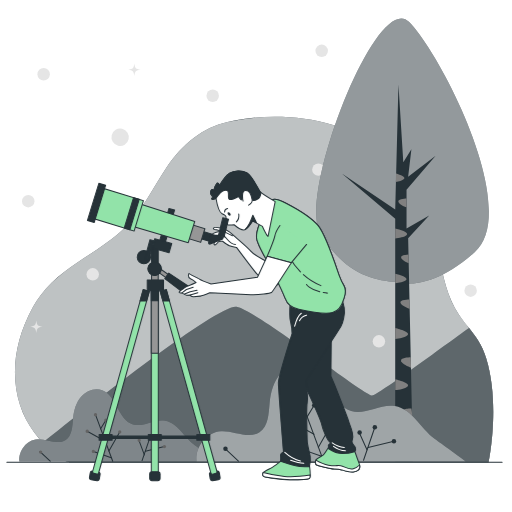
t = 0.00 s
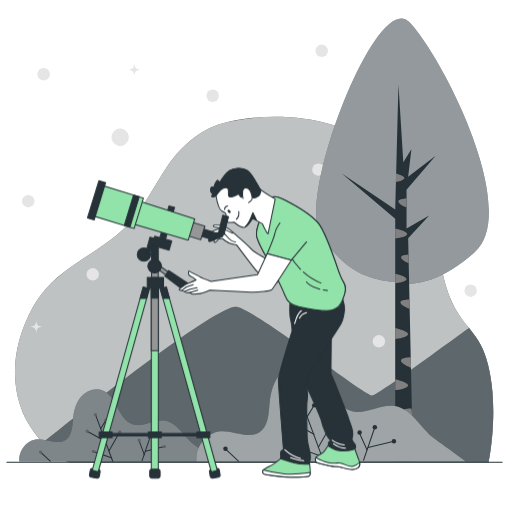
t = 0.19 s
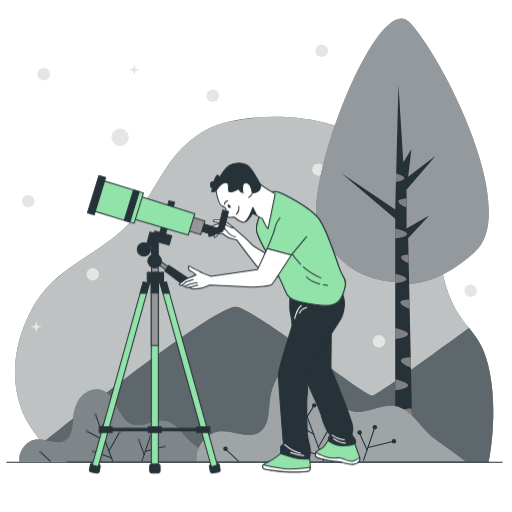
t = 0.56 s
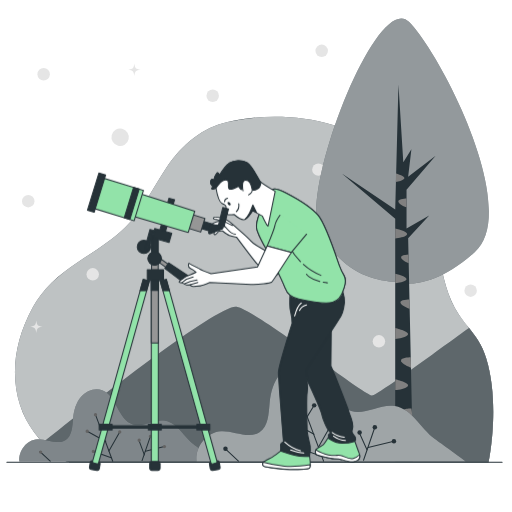
t = 0.75 s
t = 0.94 s: frame unchanged from t = 0.56 s, image omitted
t = 1.31 s: frame unchanged from t = 0.19 s, image omitted

The animated SVG that drew these frames (rendered in a browser with its animation timeline set to each time). Animation: 1 CSS @keyframes rule; one cycle of 1.50 s, repeats indefinitely.

<svg class="animated" id="freepik_stories-telescope" xmlns="http://www.w3.org/2000/svg" viewBox="0 0 500 500" version="1.1" xmlns:xlink="http://www.w3.org/1999/xlink" xmlns:svgjs="http://svgjs.com/svgjs"><style>svg#freepik_stories-telescope:not(.animated) .animable {opacity: 0;}svg#freepik_stories-telescope.animated #freepik--Character--inject-31 {animation: 1.5s Infinite  linear floating;animation-delay: 0s;}            @keyframes floating {                0% {                    opacity: 1;                    transform: translateY(0px);                }                50% {                    transform: translateY(-10px);                }                100% {                    opacity: 1;                    transform: translateY(0px);                }            }        </style><g id="freepik--background-simple--inject-31" class="animable" style="transform-origin: 248.138px 282.711px;"><path d="M477.16,451.35H68.75s-9.66.56-27.07-19c-2.57-2.89-5.31-6.22-8.22-10.05-22.56-29.76-27.19-75.9-1.15-122.79a89.07,89.07,0,0,1,7.42-11.26c23.36-30.36,56.93-40.77,82.89-66.54,16.21-16.08,26.45-38.06,39.67-57.72,15.89-23.62,35.9-39.41,59.9-44.85,49-11.12,111.07-4.93,154.37,28.43,13.25,10.2,25.09,23.67,34.77,41.45,19.4,35.63,14.48,85.19,36.73,118.06,3.39,5,6.77,9.19,10,13.27,6.63,8.35,12.64,16.23,16.78,29.77C488.73,395.53,477.16,451.35,477.16,451.35Z" style="fill: rgb(38, 50, 56); transform-origin: 248.137px 282.711px;" id="elaax817adcw8" class="animable"></path><g id="elgh5ay8jaz7a"><path d="M376.56,147.59c-43.3-33.36-105.37-39.55-154.37-28.43-24,5.44-44,21.23-59.9,44.85-13.22,19.66-23.46,41.64-39.67,57.72-26,25.77-59.53,36.18-82.89,66.54a89.07,89.07,0,0,0-7.42,11.26c-26,46.89-21.41,93,1.15,122.79s35.29,29,35.29,29H477.16s11.57-55.82-2.31-101.21c-6.16-20.15-16.47-27.78-26.79-43-22.25-32.87-17.33-82.43-36.73-118.06C401.65,171.26,389.81,157.79,376.56,147.59Z" style="fill: rgb(255, 255, 255); opacity: 0.7; transform-origin: 248.146px 282.707px;" class="animable"></path></g></g><g id="freepik--Stars--inject-31" class="animable" style="transform-origin: 243.585px 191.455px;"><g id="elba1y0wvcew"><circle cx="117.34" cy="134.05" r="8.49" style="fill: rgb(229, 229, 229); transform-origin: 117.34px 134.05px; transform: rotate(-76.67deg);" class="animable"></circle></g><circle cx="42.62" cy="72.52" r="6.09" style="fill: rgb(229, 229, 229); transform-origin: 42.62px 72.52px;" id="elp7lp6pb4d5" class="animable"></circle><circle cx="207.71" cy="93.53" r="6.09" style="fill: rgb(229, 229, 229); transform-origin: 207.71px 93.53px;" id="el0xvwwufkk1y" class="animable"></circle><circle cx="314.15" cy="49.6" r="6.09" style="fill: rgb(229, 229, 229); transform-origin: 314.15px 49.6px;" id="eltx62sy8id3" class="animable"></circle><circle cx="90.57" cy="267.9" r="6.09" style="fill: rgb(229, 229, 229); transform-origin: 90.57px 267.9px;" id="el4mie6ljhybf" class="animable"></circle><path d="M41.55,319c-4.75.74-5.35,1.34-6.09,6.09-.74-4.75-1.34-5.35-6.09-6.09,4.75-.74,5.35-1.34,6.09-6.09C36.2,317.64,36.8,318.24,41.55,319Z" style="fill: rgb(229, 229, 229); transform-origin: 35.46px 319px;" id="eli3y0uvys9v" class="animable"></path><circle cx="459.59" cy="283.87" r="6.09" style="fill: rgb(229, 229, 229); transform-origin: 459.59px 283.87px;" id="eldsftt7wud3m" class="animable"></circle><path d="M137.28,68.06c-4.76.73-5.36,1.33-6.09,6.09-.74-4.76-1.34-5.36-6.09-6.09,4.75-.74,5.35-1.34,6.09-6.09C131.92,66.72,132.52,67.32,137.28,68.06Z" style="fill: rgb(229, 229, 229); transform-origin: 131.19px 68.06px;" id="elws6tq4rulm" class="animable"></path><circle cx="310.93" cy="165.66" r="6.09" style="fill: rgb(229, 229, 229); transform-origin: 310.93px 165.66px;" id="elknlbr0ifian" class="animable"></circle><circle cx="370.04" cy="333.31" r="6.09" style="fill: rgb(229, 229, 229); transform-origin: 370.04px 333.31px;" id="elyl4scuyuzns" class="animable"></circle><circle cx="27.58" cy="196.47" r="6.09" style="fill: rgb(229, 229, 229); transform-origin: 27.58px 196.47px;" id="el2nbntvbnnzt" class="animable"></circle></g><g id="freepik--Mountains--inject-31" class="animable" style="transform-origin: 261.68px 375.442px;"><path d="M477.16,451.35H68.75s-9.66.56-27.07-19c51.35-40.91,173-136.11,189.37-132.73,20.77,4.29,125.37,87.4,132.54,86.68,5.83-.58,68.61-47.67,94.48-65.95,6.63,8.35,12.64,16.23,16.78,29.77C488.73,395.53,477.16,451.35,477.16,451.35Z" style="fill: rgb(38, 50, 56); transform-origin: 261.68px 375.442px;" id="elseqb6u8fta" class="animable"></path><g id="elbo24iq4zeig"><path d="M477.16,451.35H68.75s-9.66.56-27.07-19c51.35-40.91,173-136.11,189.37-132.73,20.77,4.29,125.37,87.4,132.54,86.68,5.83-.58,68.61-47.67,94.48-65.95,6.63,8.35,12.64,16.23,16.78,29.77C488.73,395.53,477.16,451.35,477.16,451.35Z" style="fill: rgb(255, 255, 255); opacity: 0.26; transform-origin: 261.68px 375.442px;" class="animable"></path></g></g><g id="freepik--Tree--inject-31" class="animable" style="transform-origin: 393.157px 234.189px;"><path d="M387.72,275.47s30,11.61,75.76-29.15-32.91-193.64-64.16-225S290.15,190.67,313,228.35,362.38,273.88,387.72,275.47Z" style="fill: rgb(38, 50, 56); transform-origin: 393.157px 147.504px;" id="ele9tmo1gg17j" class="animable"></path><g id="elpgjs8y3ezph"><path d="M387.72,275.47s30,11.61,75.76-29.15-32.91-193.64-64.16-225S290.15,190.67,313,228.35,362.38,273.88,387.72,275.47Z" style="fill: rgb(255, 255, 255); opacity: 0.5; transform-origin: 393.157px 147.504px;" class="animable"></path></g><polygon points="385.95 450.37 403.29 450.37 398.59 232.62 419.13 210.5 397.01 223.14 397.01 185.22 425.44 152.04 398.59 172.58 401.75 145.73 393.85 158.37 389.11 82.53 385.95 204.63 333.81 169.42 385.95 213.66 385.95 450.37" style="fill: rgb(38, 50, 56); transform-origin: 379.625px 266.45px;" id="el8uwwyaemh7l" class="animable"></polygon><path d="M391.75,352.74c-1.33-3.34,7.18-3.78,9.44-3.83l.23,10.1C398.45,357.92,392.87,355.53,391.75,352.74Z" style="fill: gray; transform-origin: 396.515px 353.96px;" id="el0a7f85h9y4q5" class="animable"></path><path d="M386,267.27c4.32,1.08,13.16,3.65,10.58,6.23-2,2-6.95,2.83-10.58,3.15Z" style="fill: gray; transform-origin: 391.522px 271.96px;" id="el74wtjny7iyu" class="animable"></path><path d="M391.13,295.78c-1.36-3.37,8.77-3.37,8.77-3.37l0,.18.2,8.89C397.72,300.63,392.18,298.41,391.13,295.78Z" style="fill: gray; transform-origin: 395.552px 296.945px;" id="elumnccry6dfk" class="animable"></path><path d="M391.8,251.89c-1-2.51,4.34-3.15,7.14-3.32l.19,8.39C396.44,255.87,392.65,254,391.8,251.89Z" style="fill: gray; transform-origin: 395.403px 252.765px;" id="el40n10msanlm" class="animable"></path><path d="M401.74,398.87l.67,4.7.13,5.81c-2.31-.79-9.5-3.46-10.79-6.67C390.22,398.87,401.74,398.87,401.74,398.87Z" style="fill: gray; transform-origin: 397.075px 404.125px;" id="elfnpf4901cpn" class="animable"></path><path d="M397.9,327.38c-2.29,2.29-7.83,3.21-11.95,3.58V320.31C390.9,321.55,400.82,324.46,397.9,327.38Z" style="fill: gray; transform-origin: 392.189px 325.635px;" id="eln3fupihjo1k" class="animable"></path><path d="M397.2,229.61c-2.15,2.15-7.59,2.93-11.25,3.21v-9.61C389.93,224.17,399.92,226.89,397.2,229.61Z" style="fill: gray; transform-origin: 391.806px 228.015px;" id="elz7fovvki0m" class="animable"></path><path d="M386.73,169.44c4.43,1.28,9.87,3.38,7.77,5.47-1.57,1.57-4.89,2.41-8,2.86Z" style="fill: gray; transform-origin: 390.733px 173.605px;" id="elydb4jj9rfkn" class="animable"></path><path d="M386,370.28c4.95,1.24,14.87,4.15,11.95,7.07-2.29,2.29-7.83,3.21-11.95,3.58Z" style="fill: gray; transform-origin: 392.239px 375.605px;" id="elxlh6aw99yhb" class="animable"></path><path d="M397,193.84v8.65c-2.7-1-7-3-7.91-5.3C388,194.43,394.59,193.93,397,193.84Z" style="fill: gray; transform-origin: 392.985px 198.165px;" id="elh7j4nubqq" class="animable"></path></g><g id="freepik--Plants--inject-31" class="animable" style="transform-origin: 236.794px 402.671px;"><path d="M18.92,450.64C17.8,440.47,26.07,429.52,36.55,429c9.39-.45,19.73,5.87,27.56.66,6.4-4.27,6.54-13.37,7.26-21s2.82-15.38,7.83-21.15,13.4-9.05,20.57-6.41c14.44,5.32,15.34,29,30.09,33.37,10.21,3,20.87-5.47,31.35-3.59,12.84,2.3,18.63,16.5,28.48,23.45,1,.72,5.31,3.81,10.21,7.4,4.12,3,8.67,6.35,12.09,8.92Z" style="fill: rgb(38, 50, 56); transform-origin: 115.404px 415.412px;" id="elhyx0suaus98" class="animable"></path><g id="el9ns77rhqhob"><path d="M18.92,450.64C17.8,440.47,26.07,429.52,36.55,429c9.39-.45,19.73,5.87,27.56.66,6.4-4.27,6.54-13.37,7.26-21s2.82-15.38,7.83-21.15,13.4-9.05,20.57-6.41c14.44,5.32,15.34,29,30.09,33.37,10.21,3,20.87-5.47,31.35-3.59,12.84,2.3,18.63,16.5,28.48,23.45,1,.72,5.31,3.81,10.21,7.4,4.12,3,8.67,6.35,12.09,8.92Z" style="fill: rgb(255, 255, 255); opacity: 0.41; transform-origin: 115.404px 415.412px;" class="animable"></path></g><line x1="138.74" y1="449.8" x2="146.84" y2="426.13" style="fill: none; stroke: rgb(38, 50, 56); stroke-linecap: round; stroke-linejoin: round; transform-origin: 142.79px 437.965px;" id="elfewtebo7ct9" class="animable"></line><line x1="110.08" y1="450.43" x2="93.25" y2="404.94" style="fill: none; stroke: rgb(38, 50, 56); stroke-linecap: round; stroke-linejoin: round; transform-origin: 101.665px 427.685px;" id="elw6oaffhu8u" class="animable"></line><line x1="49.02" y1="450.43" x2="39.05" y2="441.08" style="fill: none; stroke: rgb(38, 50, 56); stroke-linecap: round; stroke-linejoin: round; transform-origin: 44.035px 445.755px;" id="elrykbdw1omrj" class="animable"></line><line x1="140.97" y1="444.2" x2="135.62" y2="429.87" style="fill: none; stroke: rgb(38, 50, 56); stroke-linecap: round; stroke-linejoin: round; transform-origin: 138.295px 437.035px;" id="elvdka41v7ujh" class="animable"></line><line x1="142.01" y1="440.69" x2="160.55" y2="436.1" style="fill: none; stroke: rgb(38, 50, 56); stroke-linecap: round; stroke-linejoin: round; transform-origin: 151.28px 438.395px;" id="elhwt5m7plect" class="animable"></line><line x1="98.24" y1="418.65" x2="103.22" y2="410.55" style="fill: none; stroke: rgb(38, 50, 56); stroke-linecap: round; stroke-linejoin: round; transform-origin: 100.73px 414.6px;" id="elmhqkgszqd18" class="animable"></line><line x1="103.22" y1="431.11" x2="85.15" y2="421.14" style="fill: none; stroke: rgb(38, 50, 56); stroke-linecap: round; stroke-linejoin: round; transform-origin: 94.185px 426.125px;" id="elfais1p7i3zl" class="animable"></line><line x1="108.61" y1="446.93" x2="92.01" y2="441.08" style="fill: none; stroke: rgb(38, 50, 56); stroke-linecap: round; stroke-linejoin: round; transform-origin: 100.31px 444.005px;" id="ellcp3m3brkep" class="animable"></line><line x1="106.34" y1="440.46" x2="116.93" y2="421.77" style="fill: none; stroke: rgb(38, 50, 56); stroke-linecap: round; stroke-linejoin: round; transform-origin: 111.635px 431.115px;" id="elhhs0o4qzkc9" class="animable"></line><path d="M91.65,404.94a1.61,1.61,0,1,0,1.6-1.6A1.61,1.61,0,0,0,91.65,404.94Z" style="fill: rgb(99, 99, 99); transform-origin: 93.26px 404.95px;" id="elkse08hcwz88" class="animable"></path><path d="M101.73,410.41a1.61,1.61,0,1,0,1.61-1.61A1.61,1.61,0,0,0,101.73,410.41Z" style="fill: rgb(99, 99, 99); transform-origin: 103.34px 410.41px;" id="el2wlqp5jcg0f" class="animable"></path><path d="M83.55,421.14a1.61,1.61,0,1,0,1.6-1.6A1.61,1.61,0,0,0,83.55,421.14Z" style="fill: rgb(99, 99, 99); transform-origin: 85.16px 421.15px;" id="elxqpj98re3x" class="animable"></path><path d="M115.32,421.77a1.61,1.61,0,1,0,1.61-1.61A1.61,1.61,0,0,0,115.32,421.77Z" style="fill: rgb(99, 99, 99); transform-origin: 116.93px 421.77px;" id="elp2r8uboeh78" class="animable"></path><path d="M89.56,440.83a1.61,1.61,0,1,0,1.6-1.6A1.61,1.61,0,0,0,89.56,440.83Z" style="fill: rgb(99, 99, 99); transform-origin: 91.17px 440.84px;" id="elmqtxi7vyhgi" class="animable"></path><path d="M38.07,441.46a1.61,1.61,0,1,0,1.61-1.6A1.61,1.61,0,0,0,38.07,441.46Z" style="fill: rgb(99, 99, 99); transform-origin: 39.68px 441.47px;" id="el6ecvywloexh" class="animable"></path><path d="M145.23,426.13a1.61,1.61,0,1,0,1.61-1.61A1.6,1.6,0,0,0,145.23,426.13Z" style="fill: rgb(99, 99, 99); transform-origin: 146.84px 426.13px;" id="el2j6b73il524" class="animable"></path><path d="M134.3,429.91a1.61,1.61,0,1,0,1.61-1.61A1.61,1.61,0,0,0,134.3,429.91Z" style="fill: rgb(99, 99, 99); transform-origin: 135.91px 429.91px;" id="elcovlwsq8bpn" class="animable"></path><path d="M158.94,436.1a1.61,1.61,0,1,0,1.61-1.61A1.61,1.61,0,0,0,158.94,436.1Z" style="fill: rgb(99, 99, 99); transform-origin: 160.55px 436.1px;" id="elw6derecs1qs" class="animable"></path><path d="M191.89,450.64c-1.52-13.85,9.75-28.75,24-29.43,12.8-.62,26.86,8,37.52.89,8.72-5.81,8.91-18.19,9.89-28.62s3.85-20.94,10.66-28.8,18.25-12.32,28-8.73c19.66,7.24,20.88,39.5,41,45.44,13.9,4.11,28.4-7.45,42.67-4.89,17.48,3.13,25.37,22.46,38.78,31.92,1.39,1,7.22,5.19,13.9,10.07,5.61,4.1,11.8,8.65,16.46,12.15Z" style="fill: rgb(38, 50, 56); transform-origin: 323.261px 402.666px;" id="elbxtm2eghbr" class="animable"></path><g id="eltwg1jsgscja"><path d="M191.89,450.64c-1.52-13.85,9.75-28.75,24-29.43,12.8-.62,26.86,8,37.52.89,8.72-5.81,8.91-18.19,9.89-28.62s3.85-20.94,10.66-28.8,18.25-12.32,28-8.73c19.66,7.24,20.88,39.5,41,45.44,13.9,4.11,28.4-7.45,42.67-4.89,17.48,3.13,25.37,22.46,38.78,31.92,1.39,1,7.22,5.19,13.9,10.07,5.61,4.1,11.8,8.65,16.46,12.15Z" style="fill: rgb(255, 255, 255); opacity: 0.56; transform-origin: 323.261px 402.666px;" class="animable"></path></g><line x1="355.02" y1="449.5" x2="366.05" y2="417.27" style="fill: none; stroke: rgb(38, 50, 56); stroke-linecap: round; stroke-linejoin: round; transform-origin: 360.535px 433.385px;" id="el9pay53b7ba" class="animable"></line><line x1="316" y1="450.35" x2="293.1" y2="388.43" style="fill: none; stroke: rgb(38, 50, 56); stroke-linecap: round; stroke-linejoin: round; transform-origin: 304.55px 419.39px;" id="elqfo7bjevtmp" class="animable"></line><line x1="232.87" y1="450.35" x2="219.3" y2="437.63" style="fill: none; stroke: rgb(38, 50, 56); stroke-linecap: round; stroke-linejoin: round; transform-origin: 226.085px 443.99px;" id="el2hfn45kezzd" class="animable"></line><line x1="358.37" y1="439.15" x2="350.78" y2="422.36" style="fill: none; stroke: rgb(38, 50, 56); stroke-linecap: round; stroke-linejoin: round; transform-origin: 354.575px 430.755px;" id="el54bsqxozfkr" class="animable"></line><line x1="359.47" y1="437.1" x2="384.71" y2="430.84" style="fill: none; stroke: rgb(38, 50, 56); stroke-linecap: round; stroke-linejoin: round; transform-origin: 372.09px 433.97px;" id="el0kv3c3g6y6va" class="animable"></line><line x1="299.88" y1="407.09" x2="306.67" y2="396.06" style="fill: none; stroke: rgb(38, 50, 56); stroke-linecap: round; stroke-linejoin: round; transform-origin: 303.275px 401.575px;" id="el9rwzoowp2mr" class="animable"></line><line x1="306.67" y1="424.05" x2="282.07" y2="410.48" style="fill: none; stroke: rgb(38, 50, 56); stroke-linecap: round; stroke-linejoin: round; transform-origin: 294.37px 417.265px;" id="elq9bu0d07mq" class="animable"></line><line x1="314" y1="445.59" x2="291.4" y2="437.63" style="fill: none; stroke: rgb(38, 50, 56); stroke-linecap: round; stroke-linejoin: round; transform-origin: 302.7px 441.61px;" id="els7npgkobvqs" class="animable"></line><line x1="310.91" y1="436.78" x2="325.33" y2="411.33" style="fill: none; stroke: rgb(38, 50, 56); stroke-linecap: round; stroke-linejoin: round; transform-origin: 318.12px 424.055px;" id="el6ubf3mnuu5q" class="animable"></line><path d="M290.91,388.43a2.19,2.19,0,1,0,2.19-2.19A2.19,2.19,0,0,0,290.91,388.43Z" style="fill: rgb(38, 50, 56); transform-origin: 293.1px 388.43px;" id="ela92x18m7wk4" class="animable"></path><path d="M304.64,395.87a2.19,2.19,0,1,0,2.19-2.19A2.19,2.19,0,0,0,304.64,395.87Z" style="fill: rgb(38, 50, 56); transform-origin: 306.83px 395.87px;" id="elw50j5wda29g" class="animable"></path><path d="M279.88,410.48a2.19,2.19,0,1,0,2.19-2.19A2.19,2.19,0,0,0,279.88,410.48Z" style="fill: rgb(38, 50, 56); transform-origin: 282.07px 410.48px;" id="el6afp36uqmpd" class="animable"></path><path d="M323.14,411.33a2.19,2.19,0,1,0,2.19-2.19A2.19,2.19,0,0,0,323.14,411.33Z" style="fill: rgb(38, 50, 56); transform-origin: 325.33px 411.33px;" id="el6nk3y7oq6oc" class="animable"></path><path d="M288.06,437.29a2.19,2.19,0,1,0,2.19-2.19A2.19,2.19,0,0,0,288.06,437.29Z" style="fill: rgb(38, 50, 56); transform-origin: 290.25px 437.29px;" id="elfurmlhsz7yh" class="animable"></path><path d="M218,438.15a2.19,2.19,0,1,0,2.19-2.19A2.18,2.18,0,0,0,218,438.15Z" style="fill: rgb(38, 50, 56); transform-origin: 220.19px 438.15px;" id="elgg53l0s600i" class="animable"></path><path d="M363.86,417.27a2.19,2.19,0,1,0,2.19-2.19A2.19,2.19,0,0,0,363.86,417.27Z" style="fill: rgb(38, 50, 56); transform-origin: 366.05px 417.27px;" id="el1xgfc0u5s2xh" class="animable"></path><path d="M349,422.42a2.19,2.19,0,1,0,2.19-2.19A2.19,2.19,0,0,0,349,422.42Z" style="fill: rgb(38, 50, 56); transform-origin: 351.19px 422.42px;" id="el1itfthf2k9a" class="animable"></path><path d="M382.52,430.84a2.19,2.19,0,1,0,2.19-2.19A2.19,2.19,0,0,0,382.52,430.84Z" style="fill: rgb(38, 50, 56); transform-origin: 384.71px 430.84px;" id="elon4l9r76ay" class="animable"></path></g><g id="freepik--Floor--inject-31" class="animable" style="transform-origin: 248.53px 451.35px;"><line x1="6.74" y1="451.35" x2="490.32" y2="451.35" style="fill: none; stroke: rgb(38, 50, 56); stroke-linecap: round; stroke-linejoin: round; transform-origin: 248.53px 451.35px;" id="elrfzcfvzz3b" class="animable"></line></g><g id="freepik--Character--inject-31" class="animable" style="transform-origin: 218.383px 318.349px;"><rect x="147.74" y="277.02" width="6.86" height="184.98" style="fill: rgb(146, 227, 169); stroke: rgb(38, 50, 56); stroke-linecap: round; stroke-linejoin: round; transform-origin: 151.17px 369.51px;" id="el7uxmuf1imig" class="animable"></rect><rect x="146.16" y="460.76" width="10.17" height="8.61" rx="2.26" style="fill: rgb(38, 50, 56); stroke: rgb(38, 50, 56); stroke-linecap: round; stroke-linejoin: round; transform-origin: 151.245px 465.065px;" id="elog0s0sssc1a" class="animable"></rect><rect x="144.81" y="424.37" width="12.68" height="5.44" style="fill: rgb(38, 50, 56); stroke: rgb(38, 50, 56); stroke-linecap: round; stroke-linejoin: round; transform-origin: 151.15px 427.09px;" id="elywkj1h3yd1i" class="animable"></rect><rect x="107.67" y="425.88" width="86.97" height="2.42" style="fill: rgb(38, 50, 56); stroke: rgb(38, 50, 56); stroke-linecap: round; stroke-linejoin: round; transform-origin: 151.155px 427.09px;" id="ele8tpul4aucj" class="animable"></rect><rect x="148.01" y="261.78" width="6.49" height="11.88" style="fill: rgb(150, 150, 150); stroke: rgb(38, 50, 56); stroke-linecap: round; stroke-linejoin: round; transform-origin: 151.255px 267.72px;" id="el0jj79y9qhmjp" class="animable"></rect><rect x="147.74" y="277.02" width="6.86" height="67.92" style="fill: rgb(150, 150, 150); stroke: rgb(38, 50, 56); stroke-linecap: round; stroke-linejoin: round; transform-origin: 151.17px 310.98px;" id="el9ylg70llzb8" class="animable"></rect><rect x="147.74" y="277.02" width="6.86" height="16.62" style="fill: rgb(38, 50, 56); stroke: rgb(38, 50, 56); stroke-linecap: round; stroke-linejoin: round; transform-origin: 151.17px 285.33px;" id="elecrmefhwg2b" class="animable"></rect><rect x="143.77" y="273.41" width="15.9" height="10.48" style="fill: rgb(38, 50, 56); stroke: rgb(38, 50, 56); stroke-linecap: round; stroke-linejoin: round; transform-origin: 151.72px 278.65px;" id="el1ny89k1ja1n" class="animable"></rect><g id="elnuuijztu8dl"><rect x="87.67" y="460.53" width="9.78" height="8.41" rx="1.96" style="fill: rgb(38, 50, 56); stroke: rgb(38, 50, 56); stroke-linecap: round; stroke-linejoin: round; transform-origin: 92.56px 464.735px; transform: rotate(9.5deg);" class="animable"></rect></g><path d="M94.47,462.94l-3-.84a1.49,1.49,0,0,1-1-1.84l49.45-177.44,5.92,1.63L96.3,461.9A1.5,1.5,0,0,1,94.47,462.94Z" style="fill: rgb(146, 227, 169); stroke: rgb(38, 50, 56); stroke-linecap: round; stroke-linejoin: round; transform-origin: 118.126px 372.905px;" id="el3laxycl3k7c" class="animable"></path><polygon points="143.09 294 145.75 284.44 139.83 282.82 136.71 294 143.09 294" style="fill: rgb(38, 50, 56); stroke: rgb(38, 50, 56); stroke-linecap: round; stroke-linejoin: round; transform-origin: 141.23px 288.41px;" id="elc0t0to8n3kh" class="animable"></polygon><g id="elqq33wcsnjr"><rect x="204.84" y="460.53" width="9.78" height="8.41" rx="1.96" style="fill: rgb(38, 50, 56); stroke: rgb(38, 50, 56); stroke-linecap: round; stroke-linejoin: round; transform-origin: 209.73px 464.735px; transform: rotate(170.5deg);" class="animable"></rect></g><path d="M207.59,463l3.35-.92a1.34,1.34,0,0,0,.93-1.65L162.38,282.82l-5.92,1.63L206,462.05A1.34,1.34,0,0,0,207.59,463Z" style="fill: rgb(146, 227, 169); stroke: rgb(38, 50, 56); stroke-linecap: round; stroke-linejoin: round; transform-origin: 184.19px 372.927px;" id="ell4hcbd0ajw" class="animable"></path><polygon points="165.5 294 162.38 282.82 156.46 284.44 159.12 294 165.5 294" style="fill: rgb(38, 50, 56); stroke: rgb(38, 50, 56); stroke-linecap: round; stroke-linejoin: round; transform-origin: 160.98px 288.41px;" id="ele3unsu1h8qn" class="animable"></polygon><rect x="96.8" y="424.37" width="12.68" height="5.44" style="fill: rgb(38, 50, 56); stroke: rgb(38, 50, 56); stroke-linecap: round; stroke-linejoin: round; transform-origin: 103.14px 427.09px;" id="elvhwyifqohw" class="animable"></rect><rect x="192.23" y="424.37" width="12.68" height="5.44" style="fill: rgb(38, 50, 56); stroke: rgb(38, 50, 56); stroke-linecap: round; stroke-linejoin: round; transform-origin: 198.57px 427.09px;" id="elx3l6fwaa0cm" class="animable"></rect><g id="ele5mm00n5gvm"><rect x="161.57" y="255.12" width="3.8" height="29.47" style="fill: rgb(150, 150, 150); stroke: rgb(38, 50, 56); stroke-linecap: round; stroke-linejoin: round; transform-origin: 163.47px 269.855px; transform: rotate(-54.65deg);" class="animable"></rect></g><path d="M186.86,286.45h0a4,4,0,0,1-5.68.88l-20.29-15.21,3.87-5.45,21.06,14.12A4,4,0,0,1,186.86,286.45Z" style="fill: rgb(38, 50, 56); stroke: rgb(38, 50, 56); stroke-linecap: round; stroke-linejoin: round; transform-origin: 174.249px 277.405px;" id="el8st8fjjxtxn" class="animable"></path><path d="M157.49,262.43a6.49,6.49,0,1,0-6.49,6.49A6.49,6.49,0,0,0,157.49,262.43Z" style="fill: rgb(38, 50, 56); stroke: rgb(38, 50, 56); stroke-linecap: round; stroke-linejoin: round; transform-origin: 151px 262.43px;" id="elge4r1rp43fl" class="animable"></path><path d="M263.26,256.88s-15.56-8.08-18.41-11.68S232,233.53,227.2,229s-9.28-6-11.82-6.43-6.74-.9-7,.3,1.65,1.35,2.85,1.5a22,22,0,0,1,3.89,1.34s-2.25.6-4,1.05a13.65,13.65,0,0,0-5.24,2.84c-1.05,1.05-.6,1.65.3,1.8a9.29,9.29,0,0,0,2.69-.3l2.25-1.35h3.74a31.6,31.6,0,0,0-4.64,2c-.75.6-3.44,3-3.59,3.89s1.49,1.35,2.24.6,3.14-2.85,3.14-2.85-2.84,3.45-3,4.49a1,1,0,0,0,1.65,1,23.42,23.42,0,0,0,2.69-2.84c.6-.6,4-.45,4-.45s4.79,3.74,6.58,4.34,7,1.64,7,1.64,17.8,23.79,19.9,25.89,9,8.83,10.62,10,4.19,3,5.24,3.15,4.49-3.15,6.43-4,3.89-3.59,4.34-3.89-8.53-19.16-8.53-19.16Z" style="fill: rgb(255, 255, 255); stroke: rgb(38, 50, 56); stroke-linecap: round; stroke-linejoin: round; transform-origin: 241.374px 251.361px;" id="elmc4brrze499" class="animable"></path><path d="M227.05,230.24a37.27,37.27,0,0,1-5.84-2.84c-1.64-1.2-4.79-4.19-5.39-2.54s1.2,4.78,3.45,6.13,5.08,7.78,10.62,7.78" style="fill: rgb(255, 255, 255); stroke: rgb(38, 50, 56); stroke-linecap: round; stroke-linejoin: round; transform-origin: 222.797px 231.572px;" id="elpd4m7vucw8c" class="animable"></path><path d="M320.66,437.08s-3.6,6.17-5.14,7.37-7,3.43-7.38,5.49-.34,3.95,1.72,4.46,13.55,3.6,16.81,3.6a27.83,27.83,0,0,1,7.2.86c1,.34,8.06,2.4,11,2.06s8.4-1.72,5.83-8.41c-1.7-4.42-5-14.06-5-14.06s-16.29,2.23-19.38,1S320.66,437.08,320.66,437.08Z" style="fill: rgb(146, 227, 169); stroke: rgb(38, 50, 56); stroke-linecap: round; stroke-linejoin: round; transform-origin: 329.662px 449.019px;" id="elsd20vu772r8" class="animable"></path><path d="M351.15,454.09a13.7,13.7,0,0,1-6.13,3.57c-5.49,1.37-8.75-2.57-12.35-2.92s-5.32.52-12-.51c-4.67-.72-9.68-3.36-12.27-4.89a1.71,1.71,0,0,0-.25.6c-.34,2.06-.34,3.95,1.72,4.46s13.55,3.6,16.81,3.6a27.83,27.83,0,0,1,7.2.86c1,.34,8.06,2.4,11,2.06C347.52,460.6,352.32,459.42,351.15,454.09Z" style="fill: rgb(255, 255, 255); stroke: rgb(38, 50, 56); stroke-linecap: round; stroke-linejoin: round; transform-origin: 329.656px 455.149px;" id="el0v6saael7jsk" class="animable"></path><path d="M298.58,378.18s14.45,31.07,15.54,36.13,5.06,14.82,7.58,17-1.44,2.17-1.08,4a16.36,16.36,0,0,1,.36,2.89s6.87,4.7,13.37,4.7a42,42,0,0,0,11.92-1.81,3.62,3.62,0,0,0,.73-4c-1.09-2.16-3.62-4-3.26-6.14s1.45-3.25.37-8.31-2.9-8.31-3.62-11.2-12.28-32.15-14.09-36.49-3.25-7.59-3.25-7.59l.36-37.93-27.46,38.66A42,42,0,0,0,298.58,378.18Z" style="fill: rgb(38, 50, 56); stroke: rgb(38, 50, 56); stroke-linecap: round; stroke-linejoin: round; transform-origin: 321.679px 386.165px;" id="elgui434lw01n" class="animable"></path><path d="M324.44,432.44a22,22,0,0,0,11.83,4.46" style="fill: none; stroke: rgb(255, 255, 255); stroke-linecap: round; stroke-linejoin: round; transform-origin: 330.355px 434.67px;" id="elrcxtgcg3os8" class="animable"></path><path d="M325.64,435.88s5.83,4.28,11.66,4.28" style="fill: none; stroke: rgb(255, 255, 255); stroke-linecap: round; stroke-linejoin: round; transform-origin: 331.47px 438.02px;" id="elrhs8osrdnmd" class="animable"></path><path d="M275.21,449.6s-7,5.31-8.92,6.52-8.58,4.28-9.26,5.31-1,2.92.34,3.78,16.81,3.26,25.73,3.26,17.84-.18,19.21-1.38,0-12,0-12Z" style="fill: rgb(146, 227, 169); stroke: rgb(38, 50, 56); stroke-linecap: round; stroke-linejoin: round; transform-origin: 279.681px 459.035px;" id="el5a1gm6optj5" class="animable"></path><path d="M302.31,467.09c.42-.36.58-1.64.6-3.22-7.45,1.08-17.3,2.07-25.13,1.34a106.69,106.69,0,0,1-20.71-3.82l0,0c-.69,1-1,2.92.34,3.78s16.81,3.26,25.73,3.26S300.94,468.29,302.31,467.09Z" style="fill: rgb(255, 255, 255); stroke: rgb(38, 50, 56); stroke-linecap: round; stroke-linejoin: round; transform-origin: 279.694px 464.91px;" id="elwuk9eblasri" class="animable"></path><path d="M283.41,294.36s-1.09,14.82.36,19.87a50.18,50.18,0,0,1,1.44,11.56s-13.36,42.28-13.36,48.06,5,67.56,5,67.56-3.25,1.81-2.89,3.61a25.57,25.57,0,0,1,0,5.42s13.73,4.7,18.79,5.06,9.39.36,9.39.36,1.45-6.5.73-10.48S300,434.18,300,430.21s-1.09-31.43,0-36.85-1.45-21.68-1.45-21.68,32.52-49.5,34.32-52.75,4.34-12.28,3.26-18.43a46.52,46.52,0,0,0-2.89-10.11s-5.42,8.31-12.29,9S283.41,294.36,283.41,294.36Z" style="fill: rgb(38, 50, 56); stroke: rgb(38, 50, 56); stroke-linecap: round; stroke-linejoin: round; transform-origin: 304.119px 373.125px;" id="elgl3sr1qodfh" class="animable"></path><path d="M287.74,318.57s2.53-9.76,6.51-12.65" style="fill: none; stroke: rgb(255, 255, 255); stroke-linecap: round; stroke-linejoin: round; transform-origin: 290.995px 312.245px;" id="elxrwbzwooxeq" class="animable"></path><path d="M292.44,313.15a10,10,0,0,1,6.86-5.42" style="fill: none; stroke: rgb(255, 255, 255); stroke-linecap: round; stroke-linejoin: round; transform-origin: 295.87px 310.44px;" id="elt2l4hfyhg" class="animable"></path><path d="M278.12,441.71s7.21,6.52,15.27,8.57" style="fill: none; stroke: rgb(255, 255, 255); stroke-linecap: round; stroke-linejoin: round; transform-origin: 285.755px 445.995px;" id="elgs0q8pqv63k" class="animable"></path><path d="M283.78,449.43s7.89,2.91,12.87,2.91" style="fill: none; stroke: rgb(255, 255, 255); stroke-linecap: round; stroke-linejoin: round; transform-origin: 290.215px 450.885px;" id="elt7otbvpgk9b" class="animable"></path><path d="M253.51,218.22s-3.52,9.21-3,14.09,6.77,16.53,9.48,20.86,15.45,30.35,18.16,37.4,6.23,9.75,13.55,11.38,24.38,5.42,33.06,3.25,10.29-11.38,11.38-14.63,1.62-8.4-.27-11.65a54.3,54.3,0,0,1-4.61-9.76c-1.63-4.33-12.74-39.29-20.59-48.77s-24.12-18.16-31.44-21.95-11.11-4.88-13.55-3.25S253.51,218.22,253.51,218.22Z" style="fill: rgb(255, 255, 255); stroke: rgb(38, 50, 56); stroke-linecap: round; stroke-linejoin: round; transform-origin: 293.791px 250.155px;" id="el36vmno5ecmg" class="animable"></path><path d="M253.51,218.22s-3.52,9.21-3,14.09,6.77,16.53,9.48,20.86,15.45,30.35,18.16,37.4,6.23,9.75,13.55,11.38,24.38,5.42,33.06,3.25,10.29-11.38,11.38-14.63,1.62-8.4-.27-11.65a54.3,54.3,0,0,1-4.61-9.76c-1.63-4.33-12.74-39.29-20.59-48.77s-24.12-18.16-31.44-21.95-11.11-4.88-13.55-3.25S253.51,218.22,253.51,218.22Z" style="fill: rgb(146, 227, 169); stroke: rgb(38, 50, 56); stroke-linecap: round; stroke-linejoin: round; transform-origin: 293.791px 250.155px;" id="el426n1belgqu" class="animable"></path><path d="M296.24,268.17a57.87,57.87,0,0,0,17.15,10.75" style="fill: none; stroke: rgb(38, 50, 56); stroke-linecap: round; stroke-linejoin: round; transform-origin: 304.815px 273.545px;" id="el7oyhhgd6t6d" class="animable"></path><path d="M282.77,251.28a61.24,61.24,0,0,0,10.62,14.18" style="fill: none; stroke: rgb(38, 50, 56); stroke-linecap: round; stroke-linejoin: round; transform-origin: 288.08px 258.37px;" id="eltcqhnn8jrtq" class="animable"></path><path d="M315.66,285.7c1.23.21,2.55.39,4,.53" style="fill: none; stroke: rgb(38, 50, 56); stroke-linecap: round; stroke-linejoin: round; transform-origin: 317.66px 285.965px;" id="elwwn9n26qj3" class="animable"></path><path d="M299.3,277.83s2.78,4.63,12.92,7.15" style="fill: none; stroke: rgb(38, 50, 56); stroke-linecap: round; stroke-linejoin: round; transform-origin: 305.76px 281.405px;" id="elsnh7q93ibf" class="animable"></path><path d="M210.91,193.6s2.35,13.48,5.94,15.07,3.67,2.05,3.78,2.75.31,8.07,2,8.28a41.11,41.11,0,0,0,5.93-.22s8,6.63,10.78,4.76,7.25-8.54,7.25-8.54l9.69,5.4s5.12,11.37,5.53,9.4,6.91-33.56,6.91-33.56-13-8-14.65-9.64-7.72-15.74-12.93-18.5-12.74-2.06-16.91.26-10.2,12.59-10.2,12.59-.5-4.7-2.7-2a14,14,0,0,0-2.55,6.61s-1.87-2.81-3,.48,3.08,6,3.08,6-2.6.17-2.15,1.53S210.91,193.6,210.91,193.6Z" style="fill: rgb(255, 255, 255); stroke: rgb(38, 50, 56); stroke-linecap: round; stroke-linejoin: round; transform-origin: 237.154px 198.869px;" id="el9uw5mzhp73" class="animable"></path><path d="M219.31,207s0-3.09,2.9-3.45" style="fill: none; stroke: rgb(38, 50, 56); stroke-linecap: round; stroke-linejoin: round; transform-origin: 220.76px 205.275px;" id="elo3a6ynug0tn" class="animable"></path><path d="M224.72,208.17c.63.85.71,1.87.17,2.27s-1.49,0-2.13-.81-.72-1.87-.18-2.27S224.08,207.31,224.72,208.17Z" style="fill: rgb(38, 50, 56); transform-origin: 223.735px 208.896px;" id="elg81q8r1g1q" class="animable"></path><path d="M218.78,185.92c3.22-.74,4.1.31,4.27,2.91s-.59,5.35,1.19,6,8.6-3,8.6-3,2.21,3.47,3.15,3.33,1.33-2.12,1.33-2.12-1.27-5.06,1-5.89,6.06,3.59,6.76,6.58,3.28,2.59,7,.34c1.86-1.13,2.52-3.82,2.7-6.22-.28-.22-.51-.41-.66-.55-1.69-1.64-7.72-15.74-12.93-18.5s-12.74-2.06-16.91.26-10.2,12.59-10.2,12.59-.5-4.7-2.7-2a14,14,0,0,0-2.55,6.61s-1.87-2.81-3,.48,3.08,6,3.08,6-2.6.17-2.15,1.53,4.2-.66,4.2-.66S215.55,186.67,218.78,185.92Z" style="fill: rgb(38, 50, 56); stroke: rgb(38, 50, 56); stroke-linecap: round; stroke-linejoin: round; transform-origin: 230.209px 181.437px;" id="el836u0lkg9ad" class="animable"></path><path d="M237.37,196.37s-2.31-10.14,2.43-10.41,6,6.46,6.46,9.26-3.5,5.08-3.5,5.08" style="fill: rgb(255, 255, 255); stroke: rgb(38, 50, 56); stroke-linecap: round; stroke-linejoin: round; transform-origin: 241.552px 193.126px;" id="elg12a5mdlss7" class="animable"></path><path d="M230.78,216.75a8.86,8.86,0,0,0,2.36-7.77" style="fill: none; stroke: rgb(38, 50, 56); stroke-linecap: round; stroke-linejoin: round; transform-origin: 232.033px 212.865px;" id="elmo0lkrqjqbh" class="animable"></path><path d="M239.36,224.24a25.36,25.36,0,0,0,3.93-5.39,88.09,88.09,0,0,0,3.65-8.7l3.53,7.33-3.86-1.78S242.63,222.29,239.36,224.24Z" style="fill: rgb(38, 50, 56); stroke: rgb(38, 50, 56); stroke-linecap: round; stroke-linejoin: round; transform-origin: 244.915px 217.195px;" id="elc9lum5vv6hn" class="animable"></path><path d="M273.36,220.18s-4.14,5.78-4.88,9.92-7.57,20.2-7.57,20.2l23.62,6.2,14.84-17.82" style="fill: rgb(146, 227, 169); stroke: rgb(38, 50, 56); stroke-linecap: round; stroke-linejoin: round; transform-origin: 280.14px 238.34px;" id="eltgblj7vyhd" class="animable"></path><path d="M260.91,250.3l-9.46,20.36-45.39,6.76s-9.25-3.32-11.28-4.78-9.63-4.64-10-5.43-2.17,3.45,1.23,5.07a22.47,22.47,0,0,1,5.47,3.62s-7.86,3.64-8.67,3.71-8,5-7.94,5.83,2.76.58,2.76.58,3.47,2.43,4.82,2.32l3.24-.27s.7,1.85,3.4,1.63l6.48-.54c1.62-.14,9.25-3.22,9.25-3.22s32.2,1.41,40.12,1.85,19.17-1.59,20.21-2.22,19.34-29.07,19.34-29.07Z" style="fill: rgb(255, 255, 255); stroke: rgb(38, 50, 56); stroke-linecap: round; stroke-linejoin: round; transform-origin: 229.68px 270.009px;" id="eldz2lj7veese" class="animable"></path><polyline points="177.68 286.02 182.02 282.67 188.64 280.49" style="fill: none; stroke: rgb(38, 50, 56); stroke-linecap: round; stroke-linejoin: round; transform-origin: 183.16px 283.255px;" id="elgb3vxz7szhd" class="animable"></polyline><polyline points="180.22 287.17 185.73 284.81 192.42 283.44" style="fill: none; stroke: rgb(38, 50, 56); stroke-linecap: round; stroke-linejoin: round; transform-origin: 186.32px 285.305px;" id="elkx3kqa7vfuq" class="animable"></polyline><line x1="185.73" y1="288.07" x2="193.16" y2="285.83" style="fill: none; stroke: rgb(38, 50, 56); stroke-linecap: round; stroke-linejoin: round; transform-origin: 189.445px 286.95px;" id="elelhaerkhoev" class="animable"></line><rect x="148.01" y="240.97" width="6.49" height="20.52" style="fill: rgb(38, 50, 56); stroke: rgb(38, 50, 56); stroke-linecap: round; stroke-linejoin: round; transform-origin: 151.255px 251.23px;" id="elnhxwlpbxru" class="animable"></rect><g id="elvrfhlyx9olf"><rect x="154.95" y="169.13" width="7.41" height="97.55" style="fill: rgb(38, 50, 56); stroke: rgb(38, 50, 56); stroke-linecap: round; stroke-linejoin: round; transform-origin: 158.655px 217.905px; transform: rotate(-73.1913deg);" class="animable"></rect></g><g id="el6oilg9y8as5"><rect x="144.45" y="166.9" width="13.91" height="97.55" style="fill: rgb(150, 150, 150); stroke: rgb(38, 50, 56); stroke-linecap: round; stroke-linejoin: round; transform-origin: 151.405px 215.675px; transform: rotate(-72.91deg);" class="animable"></rect></g><polygon points="161.38 236.91 155.81 235.54 164.92 203.63 170.5 205 161.38 236.91" style="fill: rgb(38, 50, 56); stroke: rgb(38, 50, 56); stroke-linecap: round; stroke-linejoin: round; transform-origin: 163.155px 220.27px;" id="eldaq5vqld37" class="animable"></polygon><polygon points="190.15 216.28 183.8 236.95 90.2 209.43 97.26 186.47 190.15 216.28" style="fill: rgb(146, 227, 169); stroke: rgb(38, 50, 56); stroke-linecap: round; stroke-linejoin: round; transform-origin: 140.175px 211.71px;" id="elvbknqs7j8h" class="animable"></polygon><g id="elts0c1vdpcg9"><rect x="99.09" y="182.52" width="31.07" height="43.72" style="fill: rgb(146, 227, 169); stroke: rgb(38, 50, 56); stroke-linecap: round; stroke-linejoin: round; transform-origin: 114.625px 204.38px; transform: rotate(-72.91deg);" class="animable"></rect></g><g id="eltg4rligc339"><rect x="113.08" y="205.78" width="31.07" height="5.78" style="fill: rgb(38, 50, 56); stroke: rgb(38, 50, 56); stroke-linecap: round; stroke-linejoin: round; transform-origin: 128.615px 208.67px; transform: rotate(-72.91deg);" class="animable"></rect></g><g id="elgctxsz1jjod"><rect x="75.28" y="194.68" width="37.94" height="6.86" style="fill: rgb(38, 50, 56); stroke: rgb(38, 50, 56); stroke-linecap: round; stroke-linejoin: round; transform-origin: 94.25px 198.11px; transform: rotate(-72.91deg);" class="animable"></rect></g><path d="M206.37,228.7l-2.66,8.1a1.19,1.19,0,0,0,1.56,1.48L217,233.59a1.18,1.18,0,0,0-.15-2.25Z" style="fill: rgb(38, 50, 56); stroke: rgb(38, 50, 56); stroke-linecap: round; stroke-linejoin: round; transform-origin: 210.704px 233.53px;" id="eln695gd4hws" class="animable"></path><g id="elaum13axlugj"><rect x="215.31" y="213.03" width="5.74" height="18.22" style="fill: rgb(38, 50, 56); stroke: rgb(38, 50, 56); stroke-linecap: round; stroke-linejoin: round; transform-origin: 218.18px 222.14px; transform: rotate(13.89deg);" class="animable"></rect></g><g id="elqba7c3d949"><rect x="149.5" y="235.23" width="17.22" height="9.48" style="fill: rgb(38, 50, 56); stroke: rgb(38, 50, 56); stroke-linecap: round; stroke-linejoin: round; transform-origin: 158.11px 239.97px; transform: rotate(15.94deg);" class="animable"></rect></g><path d="M147,251.09a6.49,6.49,0,1,0-6.49,6.49A6.5,6.5,0,0,0,147,251.09Z" style="fill: rgb(38, 50, 56); stroke: rgb(38, 50, 56); stroke-linecap: round; stroke-linejoin: round; transform-origin: 140.51px 251.09px;" id="eliynw5nnsq28" class="animable"></path><g id="elu4mblr648pt"><rect x="143.76" y="234.23" width="3.99" height="19.96" style="fill: rgb(38, 50, 56); stroke: rgb(38, 50, 56); stroke-linecap: round; stroke-linejoin: round; transform-origin: 145.755px 244.21px; transform: rotate(15.14deg);" class="animable"></rect></g><path d="M157.49,262.43a6.49,6.49,0,1,0-6.49,6.49A6.49,6.49,0,0,0,157.49,262.43Z" style="fill: rgb(38, 50, 56); stroke: rgb(38, 50, 56); stroke-linecap: round; stroke-linejoin: round; transform-origin: 151px 262.43px;" id="el68yq4u93npq" class="animable"></path></g><defs>     <filter id="active" height="200%">         <feMorphology in="SourceAlpha" result="DILATED" operator="dilate" radius="2"></feMorphology>                <feFlood flood-color="#32DFEC" flood-opacity="1" result="PINK"></feFlood>        <feComposite in="PINK" in2="DILATED" operator="in" result="OUTLINE"></feComposite>        <feMerge>            <feMergeNode in="OUTLINE"></feMergeNode>            <feMergeNode in="SourceGraphic"></feMergeNode>        </feMerge>    </filter>    <filter id="hover" height="200%">        <feMorphology in="SourceAlpha" result="DILATED" operator="dilate" radius="2"></feMorphology>                <feFlood flood-color="#ff0000" flood-opacity="0.5" result="PINK"></feFlood>        <feComposite in="PINK" in2="DILATED" operator="in" result="OUTLINE"></feComposite>        <feMerge>            <feMergeNode in="OUTLINE"></feMergeNode>            <feMergeNode in="SourceGraphic"></feMergeNode>        </feMerge>            <feColorMatrix type="matrix" values="0   0   0   0   0                0   1   0   0   0                0   0   0   0   0                0   0   0   1   0 "></feColorMatrix>    </filter></defs></svg>